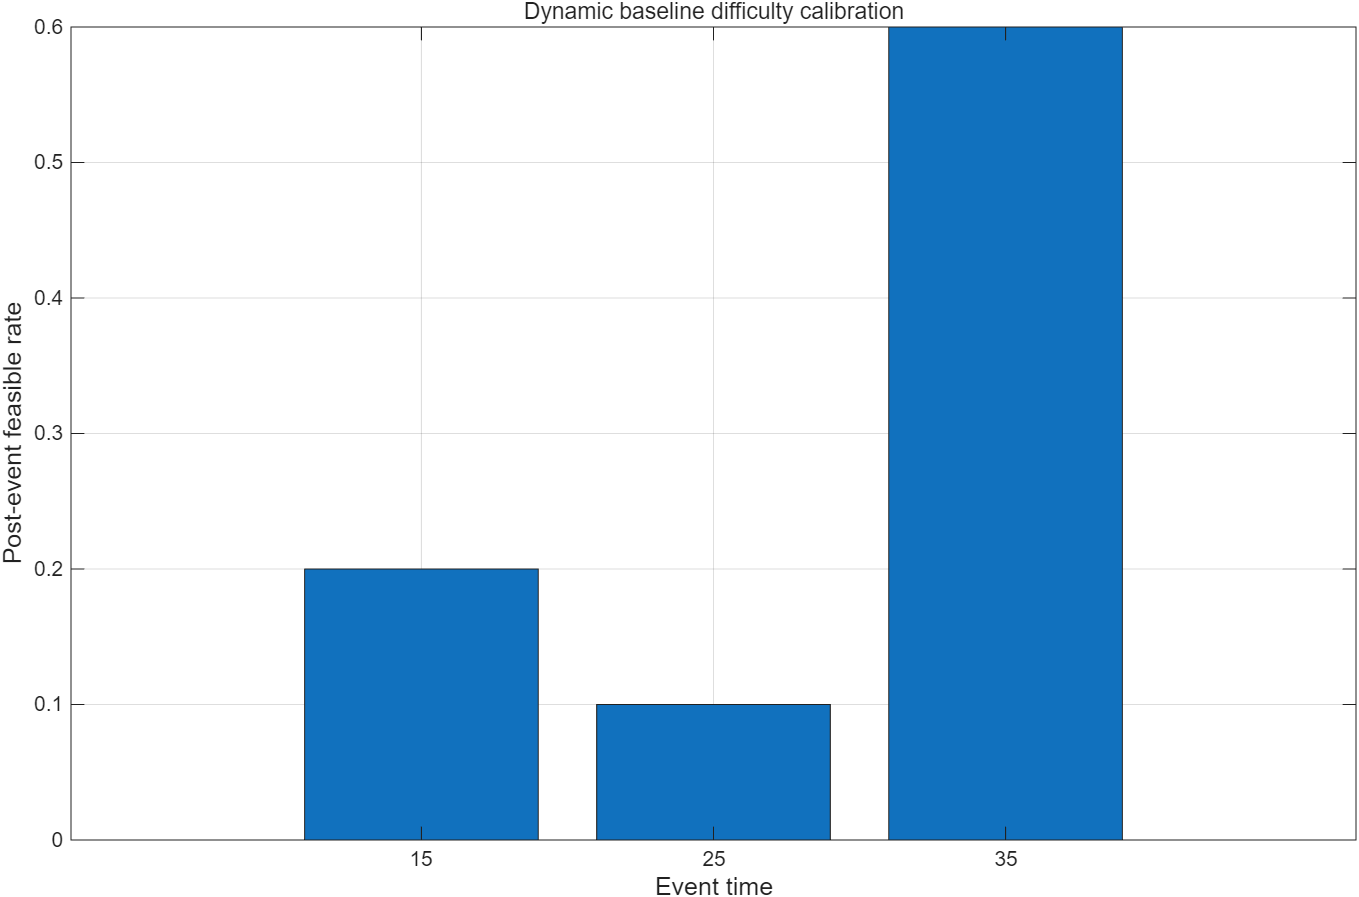

The table this chart was drawn from, first rows:
15, 1, 1, 14, 518.552003994494, 518.552003994494, 0, 1
25, 1, 2, 13, 457.8, 457.8, 0, 1
35, 1, 4, 11, 503.9, 503.9, 0, 1
15, 2, 1, 14, 587.9, 471.2, 2.332, 0
25, 2, 2, 13, 1801, 376.4, 28.49, 0
35, 2, 4, 11, 503.9, 503.9, 0, 1
15, 3, 1, 14, 518.1, 518.1, 0, 1
25, 3, 2, 13, 1311, 437.8, 17.46, 0
35, 3, 4, 11, 4613, 440.3, 83.46, 0
15, 4, 1, 14, 674.2, 509.4, 3.295, 0
25, 4, 2, 13, 1973, 439.5, 30.66, 0
35, 4, 4, 11, 518.3, 513.9, 0.08855, 0
15, 5, 1, 14, 3247, 578.6, 53.38, 0
25, 5, 2, 13, 490.4, 481.7, 0.1739, 0
35, 5, 4, 11, 507.1, 507.1, 0, 1
15, 6, 1, 14, 519.8, 497.6, 0.4441, 0
25, 6, 2, 13, 490.4, 481.7, 0.1739, 0
35, 6, 4, 11, 597.5, 522.4, 1.504, 0
15, 7, 1, 14, 533.1, 510.9, 0.4441, 0
25, 7, 2, 13, 8464, 481.5, 159.7, 0
35, 7, 4, 11, 519.2, 519.2, 0, 1
15, 8, 1, 14, 2682, 527.7, 43.08, 0
25, 8, 2, 13, 4637, 407.4, 84.59, 0
35, 8, 4, 11, 1120, 397.8, 14.44, 0
15, 9, 1, 14, 4533, 577.7, 79.1, 0
25, 9, 2, 13, 2382, 452.5, 38.6, 0
35, 9, 4, 11, 503.9, 503.9, 0, 1
15, 10, 1, 14, 9911, 495.1, 188.3, 0
25, 10, 2, 13, 5471, 524.6, 98.93, 0
35, 10, 4, 11, 510.7, 510.7, 0, 1
